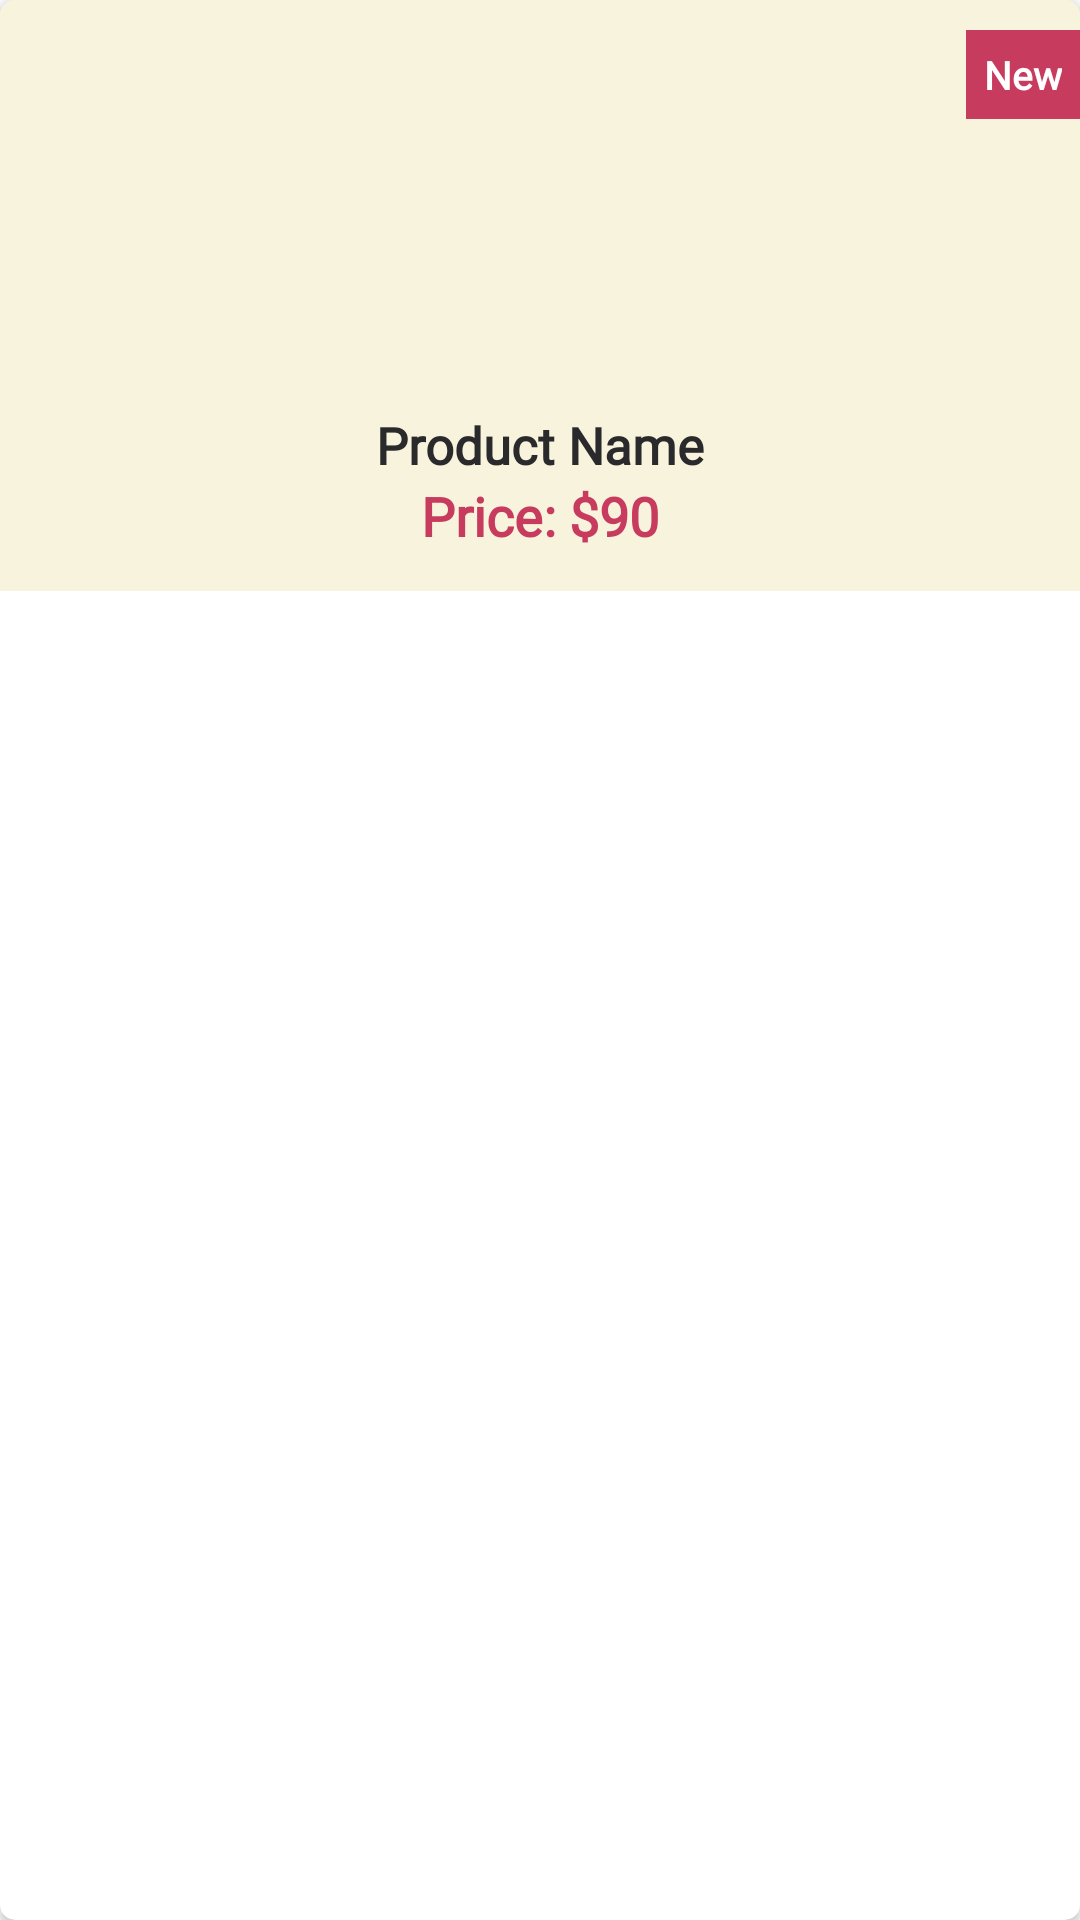

Write the Android layout XML for this screen, with the resource values it uses.
<!-- AndroidManifest.xml: application theme Theme.CarEshipApp -->
<!-- res/layout/new_products.xml -->
<?xml version="1.0" encoding="utf-8"?>
<androidx.cardview.widget.CardView xmlns:android="http://schemas.android.com/apk/res/android"
    xmlns:app="http://schemas.android.com/apk/res-auto"
    android:layout_width="150dp"
    android:layout_height="200dp"
    android:layout_margin="5dp"
    android:padding="5dp"
    app:cardCornerRadius="5dp">

    <androidx.constraintlayout.widget.ConstraintLayout
        android:layout_width="match_parent"
        android:layout_height="197dp"
        android:background="@color/careship_palette_beige">

        <ImageView
            android:id="@+id/new_img"
            android:layout_width="121dp"
            android:layout_height="123dp"
            android:layout_marginTop="8dp"
            android:scaleType="centerCrop"
            android:src="@drawable/medicine"
            app:layout_constraintEnd_toEndOf="parent"
            app:layout_constraintStart_toStartOf="parent"
            app:layout_constraintTop_toTopOf="parent" />

        <TextView
            android:id="@+id/textView2"
            android:layout_width="wrap_content"
            android:layout_height="wrap_content"
            android:background="@color/careship_palette_popstar"
            android:fontFamily="@font/hammersmith_one"
            android:padding="6dp"
            android:text="New"
            android:textColor="@color/white"
            android:textSize="13sp"
            android:textStyle="bold"
            app:layout_constraintBottom_toBottomOf="@+id/new_img"
            app:layout_constraintEnd_toEndOf="parent"
            app:layout_constraintTop_toTopOf="parent"
            app:layout_constraintVertical_bias="0.1" />

        <TextView
            android:id="@+id/new_product_name"
            android:layout_width="wrap_content"
            android:layout_height="wrap_content"
            android:layout_marginTop="6dp"
            android:fontFamily="@font/hammersmith_one"
            android:textColor="@color/careship_palette_raisin_black"
            android:text="Product Name"
            android:textSize="17sp"
            android:textStyle="bold"
            app:layout_constraintEnd_toEndOf="parent"
            app:layout_constraintStart_toStartOf="parent"
            app:layout_constraintTop_toBottomOf="@+id/new_img" />

        <androidx.constraintlayout.widget.ConstraintLayout
            android:layout_width="wrap_content"
            android:layout_height="wrap_content"
            app:layout_constraintEnd_toEndOf="@+id/new_product_name"
            app:layout_constraintStart_toStartOf="@+id/new_product_name"
            app:layout_constraintTop_toBottomOf="@+id/new_product_name">

            <TextView
                android:id="@+id/dollar"
                android:layout_width="match_parent"
                android:layout_height="wrap_content"
                android:fontFamily="@font/hammersmith_one"
                android:text="Price: $"
                android:textColor="@color/careship_palette_popstar"
                android:textSize="18sp"
                android:textStyle="bold"
                app:layout_constraintBottom_toBottomOf="parent"
                app:layout_constraintEnd_toEndOf="parent"
                app:layout_constraintHorizontal_bias="0"
                app:layout_constraintStart_toStartOf="parent" />

            <TextView
                android:id="@+id/new_price"
                android:layout_width="match_parent"
                android:layout_height="wrap_content"
                android:fontFamily="@font/hammersmith_one"
                android:text="90"
                android:textColor="@color/careship_palette_popstar"
                android:textSize="18sp"
                android:textStyle="bold"
                app:layout_constraintBottom_toBottomOf="@+id/dollar"
                app:layout_constraintStart_toEndOf="@+id/dollar"
                app:layout_constraintTop_toTopOf="@+id/dollar" />


        </androidx.constraintlayout.widget.ConstraintLayout>
    </androidx.constraintlayout.widget.ConstraintLayout>
</androidx.cardview.widget.CardView>
<!-- resources referenced by this layout -->
<resources>
  <color name="careship_palette_beige">  #F7F3DC</color>
  <color name="careship_palette_popstar">   #C63B5E</color>
  <color name="careship_palette_raisin_black">  #2A292C</color>
  <color name="white">#FFFFFFFF</color>
  <style name="Theme.CarEshipApp" parent="Theme.MaterialComponents.DayNight.NoActionBar">
          
          <item name="colorPrimary">@color/sky_blue</item>
          <item name="colorPrimaryVariant">@color/careship_palette_popstar</item>
          <item name="colorOnPrimary">@color/white</item>
          
          <item name="colorSecondary">@color/dark_blue</item>
          <item name="colorSecondaryVariant">@color/heather</item>
          <item name="colorOnSecondary">@color/white</item>
          
          <item name="android:statusBarColor" tools:targetApi="l">?attr/colorPrimaryVariant</item>
          
  
      </style>
  <color name="sky_blue"> #EB6A9ECA</color>
  <color name="dark_blue"> #7E3F51B5</color>
  <color name="heather">  #736698</color>
</resources>
